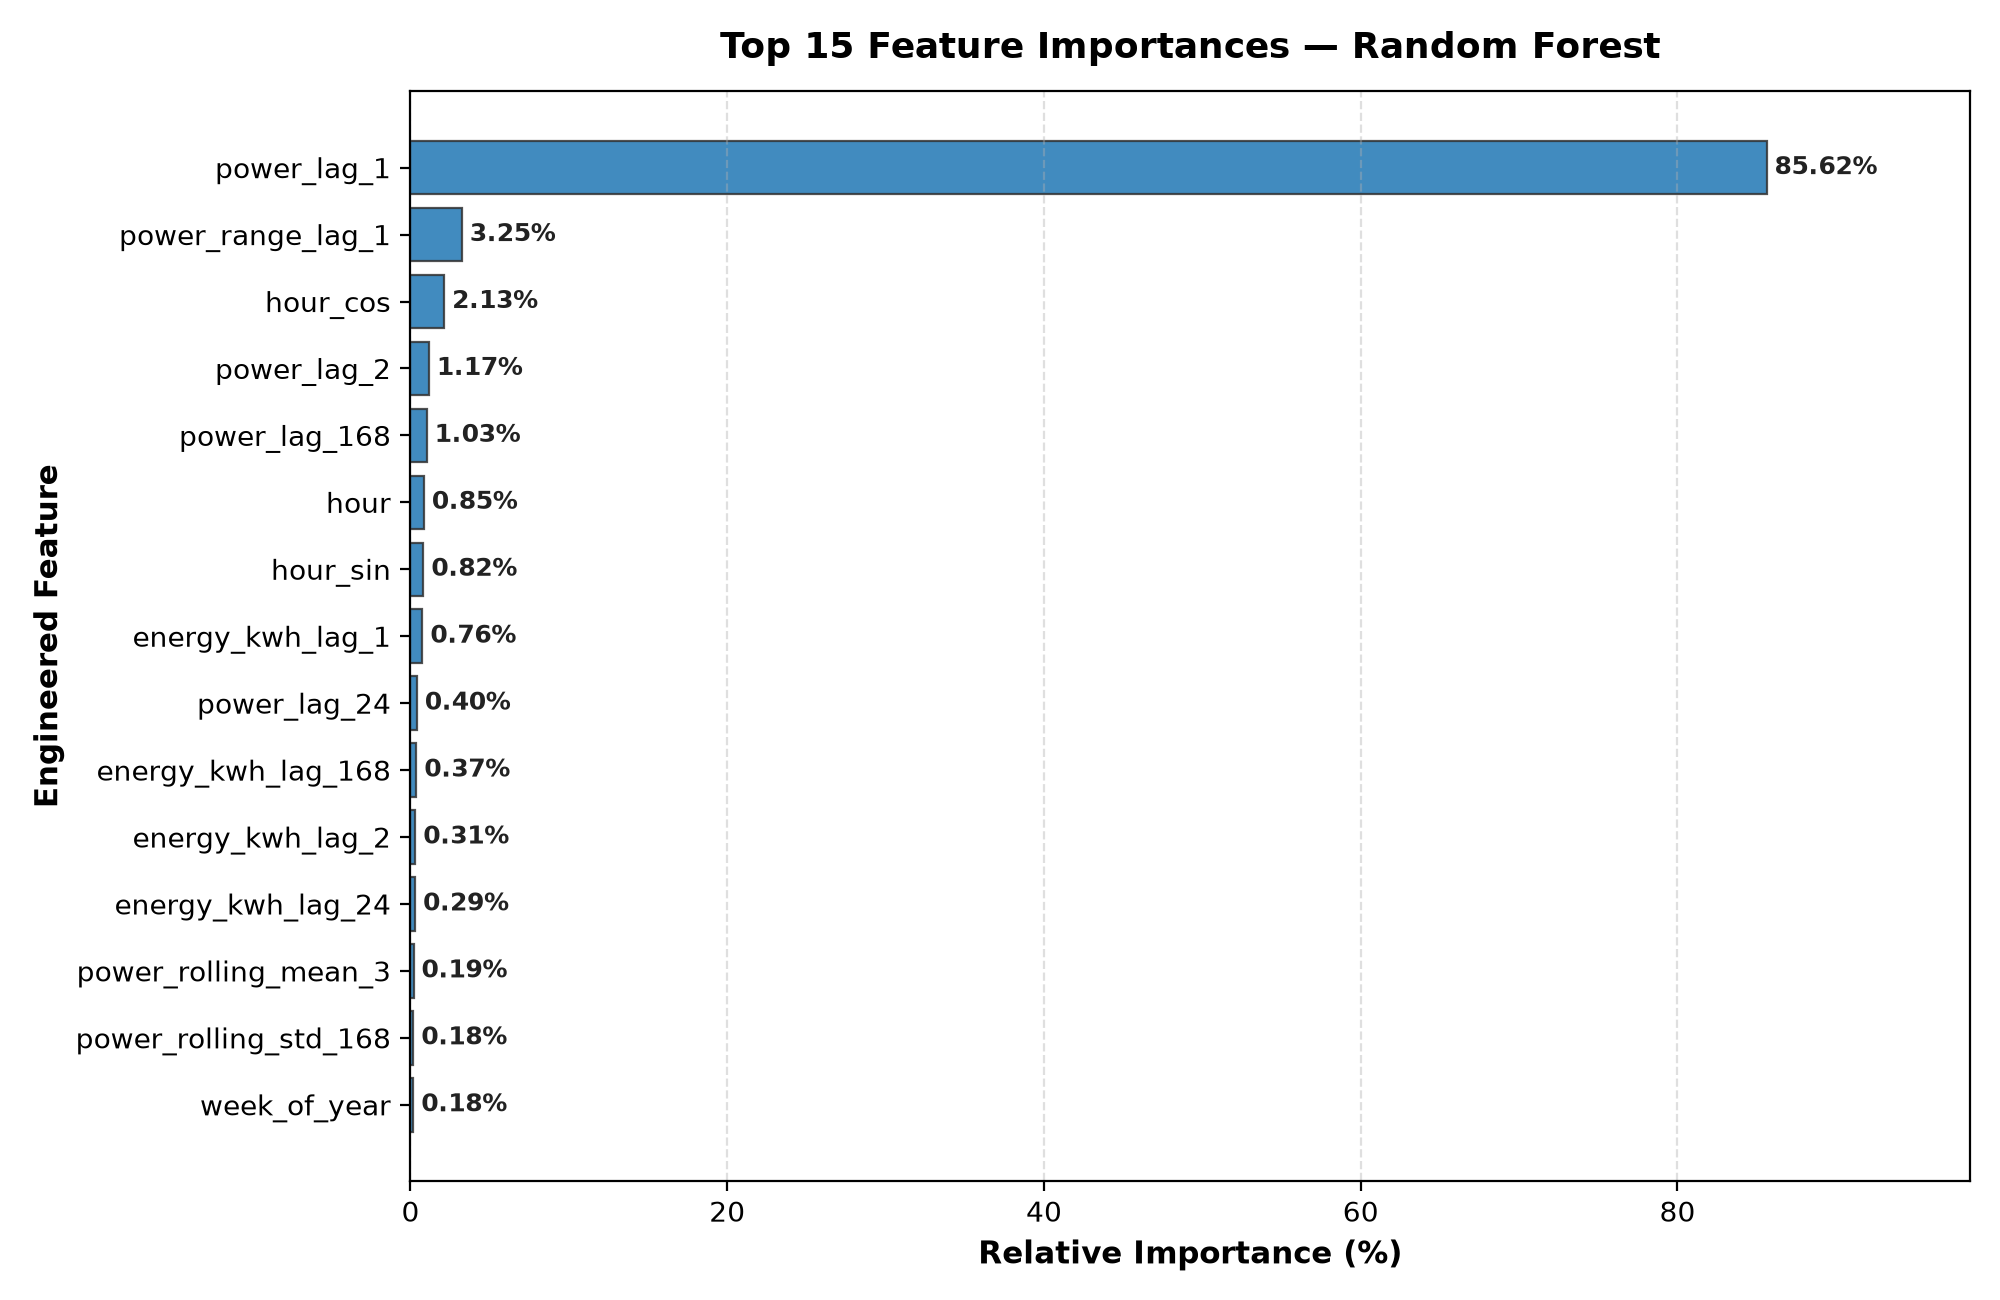

Data behind this chart, as committed beside it:
feature, importance
power_lag_1, 0.8562
power_range_lag_1, 0.03245
hour_cos, 0.02129
power_lag_2, 0.01166
power_lag_168, 0.01027
hour, 0.008472
hour_sin, 0.008172
energy_kwh_lag_1, 0.007562
power_lag_24, 0.004033
energy_kwh_lag_168, 0.003721
energy_kwh_lag_2, 0.003072
energy_kwh_lag_24, 0.002931
power_rolling_mean_3, 0.00194
power_rolling_std_168, 0.001834
week_of_year, 0.001814
power_rolling_std_3, 0.001726
power_rolling_mean_168, 0.001689
power_rolling_mean_24, 0.001511
power_rolling_std_24, 0.001435
power_rolling_std_6, 0.001435
power_rolling_mean_12, 0.001391
power_rolling_std_12, 0.001321
power_lag_48, 0.001267
power_rolling_mean_6, 0.001194
power_lag_3, 0.001185
energy_kwh_lag_48, 0.001166
day_of_month, 0.001138
energy_kwh_lag_3, 0.001105
power_lag_12, 0.001084
energy_kwh_lag_12, 0.0009536
month_cos, 0.0008061
energy_kwh_lag_6, 0.0007884
power_lag_6, 0.0007761
day_of_week, 0.000639
day_of_week_sin, 0.0005782
month_sin, 0.0004775
month, 0.0004284
day_of_week_cos, 0.0002747
is_weekend, 0.0001608
